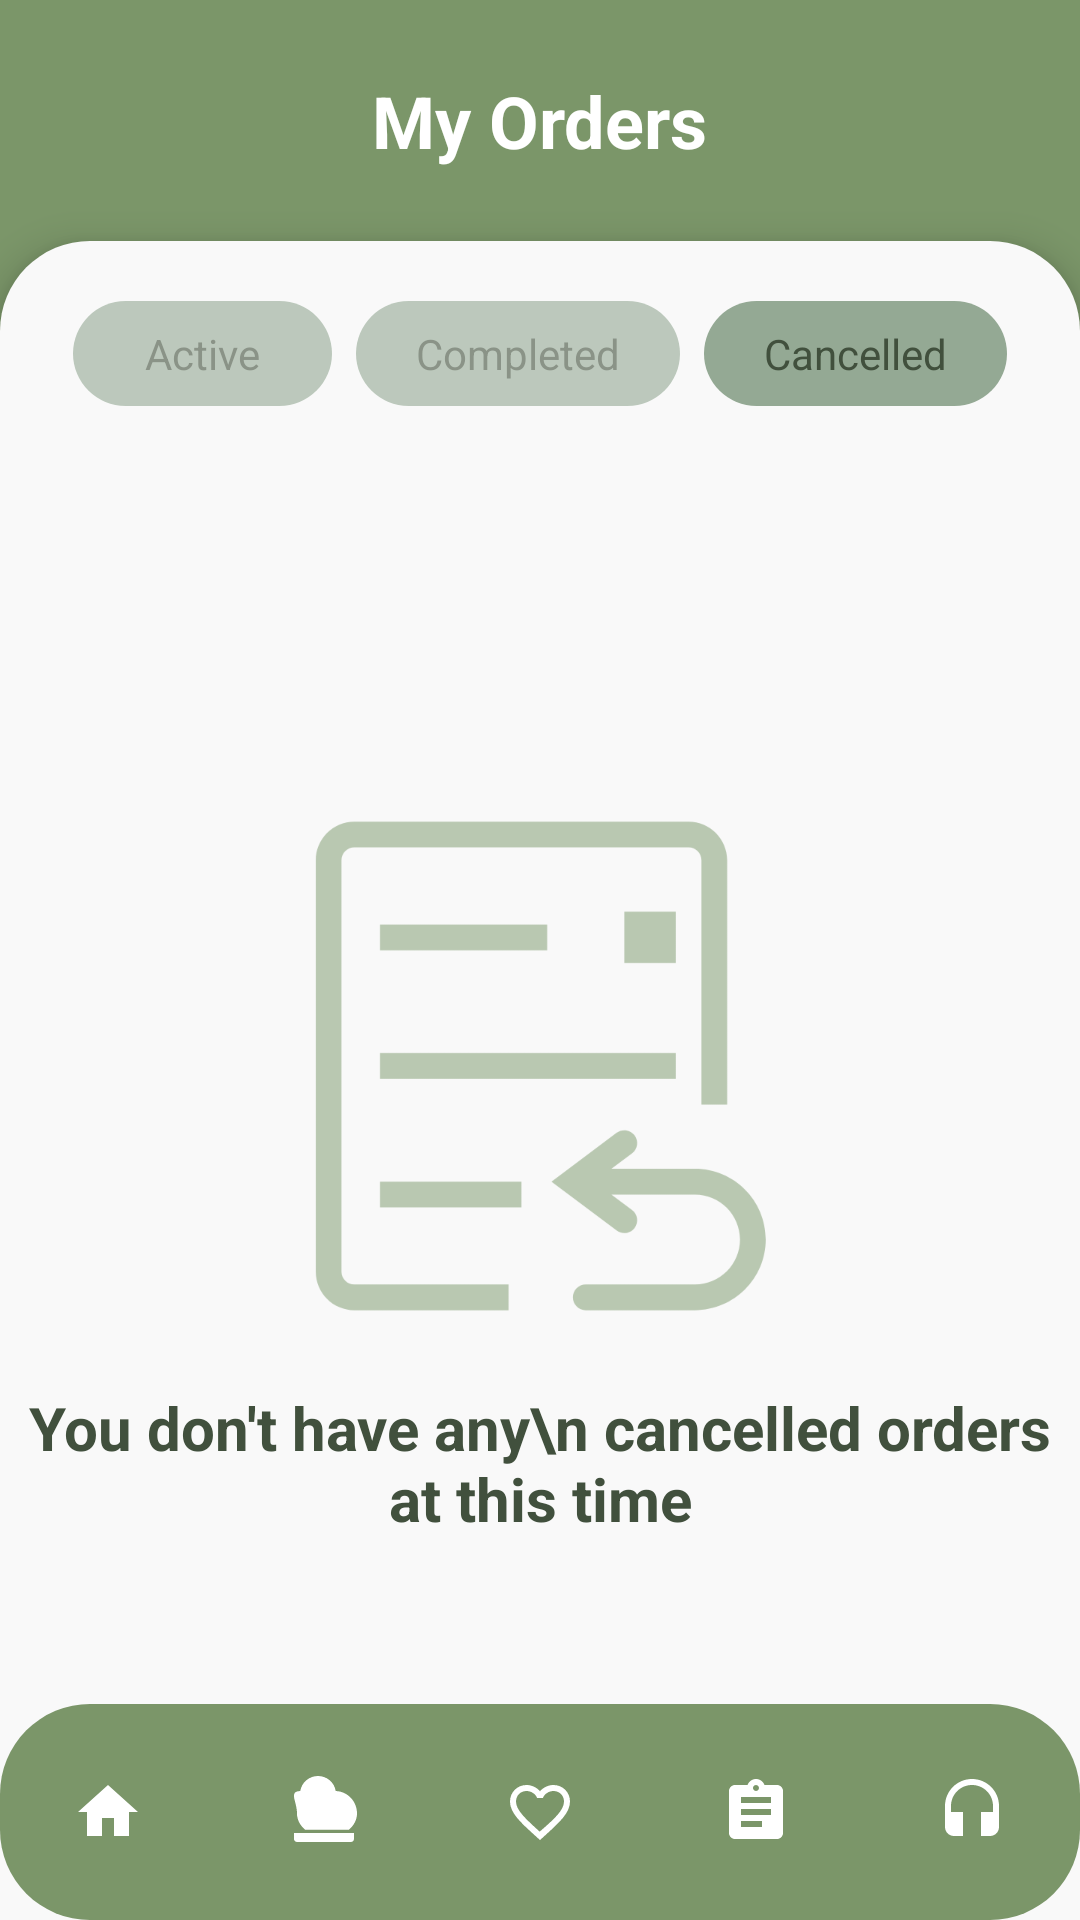

Here is an Android app screen rendered from its layout file. Give the layout XML and the strings, colors and styles it references.
<!-- AndroidManifest.xml: application theme Theme.MapaAni -->
<!-- res/layout/cancel_orders.xml -->
<?xml version="1.0" encoding="utf-8"?>
<androidx.constraintlayout.widget.ConstraintLayout
    xmlns:android="http://schemas.android.com/apk/res/android"
    xmlns:app="http://schemas.android.com/apk/res-auto"
    android:layout_width="match_parent"
    android:layout_height="match_parent"
    android:background="@color/Green2">

    
    <ImageView
        android:id="@+id/backBtn"
        android:layout_width="32dp"
        android:layout_height="32dp"
        android:layout_marginStart="20dp"
        android:padding="4dp"
        android:src="@drawable/outline_arrow_back_ios_24"
        android:scaleType="fitCenter"
        app:layout_constraintBottom_toBottomOf="@+id/titleTv"
        app:layout_constraintStart_toStartOf="parent"
        app:layout_constraintTop_toTopOf="@+id/titleTv"
        app:tint="@color/white" />

    <TextView
        android:id="@+id/titleTv"
        android:layout_width="wrap_content"
        android:layout_height="wrap_content"
        android:layout_marginTop="24dp"
        android:text="My Orders"
        android:textColor="@color/white"
        android:textSize="24sp"
        android:textStyle="bold"
        app:layout_constraintEnd_toEndOf="parent"
        app:layout_constraintStart_toStartOf="parent"
        app:layout_constraintTop_toTopOf="parent" />

    
    <androidx.constraintlayout.widget.ConstraintLayout
        android:layout_width="match_parent"
        android:layout_height="0dp"
        android:layout_marginTop="24dp"
        android:layout_marginBottom="-20dp"
        android:background="@drawable/white_card_bg"

        android:elevation="4dp"
        android:translationZ="4dp"

        app:layout_constraintTop_toBottomOf="@+id/titleTv"
        app:layout_constraintBottom_toBottomOf="parent">

        
        <LinearLayout
            android:id="@+id/tabLayout"
            android:layout_width="match_parent"
            android:layout_height="wrap_content"
            android:gravity="center"
            android:orientation="horizontal"
            android:padding="20dp"
            app:layout_constraintTop_toTopOf="parent">

            <TextView
                android:layout_width="wrap_content"
                android:layout_height="wrap_content"
                android:background="@drawable/tab_selected"
                android:paddingHorizontal="24dp"
                android:paddingVertical="8dp"
                android:text="Active"
                android:alpha="0.6"
                android:textColor="@color/Green1" />

            <TextView
                android:layout_width="wrap_content"
                android:layout_height="wrap_content"
                android:layout_marginHorizontal="8dp"
                android:background="@drawable/tab_selected"
                android:paddingHorizontal="20dp"
                android:paddingVertical="8dp"
                android:text="Completed"
                android:alpha="0.6"
                android:textColor="@color/Green1" />

            <TextView
                android:layout_width="wrap_content"
                android:layout_height="wrap_content"
                android:background="@drawable/tab_selected"
                android:paddingHorizontal="20dp"
                android:paddingVertical="8dp"
                android:text="Cancelled"
                android:textColor="@color/Green1" />
        </LinearLayout>

        
        <ImageView
            android:id="@+id/illustration"
            android:layout_width="200dp"
            android:layout_height="200dp"
            android:layout_marginTop="100dp"
            android:src="@drawable/backarrow"
            android:scaleType="fitCenter"
            app:tint="@color/Gree2L"

            app:layout_constraintTop_toBottomOf="@id/tabLayout"
            app:layout_constraintBottom_toTopOf="@id/messageTv"
            app:layout_constraintStart_toStartOf="parent"
            app:layout_constraintEnd_toEndOf="parent" />

        <TextView
            android:id="@+id/messageTv"
            android:layout_width="wrap_content"
            android:layout_height="wrap_content"
            android:layout_marginTop="7dp"
            android:gravity="center"
            android:text="You don't have any\n cancelled orders at this time"
            android:textColor="@color/Green1"
            android:textSize="20sp"
            android:textStyle="bold"
            app:layout_constraintTop_toBottomOf="@+id/illustration"
            app:layout_constraintStart_toStartOf="parent"
            app:layout_constraintEnd_toEndOf="parent"/>

    </androidx.constraintlayout.widget.ConstraintLayout>

    
    <com.google.android.material.bottomnavigation.BottomNavigationView
        android:id="@+id/bottomNav"
        android:layout_width="match_parent"
        android:layout_height="72dp"
        android:background="@drawable/bottom_nav_bg"

        android:elevation="24dp"
        android:translationZ="24dp"

        app:backgroundTint="@color/Green2"
        app:itemIconTint="@color/white"
        app:itemTextColor="@color/white"
        app:itemRippleColor="@color/Gree2L"
        app:labelVisibilityMode="unlabeled"
        app:layout_constraintBottom_toBottomOf="parent"
        app:menu="@drawable/bottom_nav_menu" />

</androidx.constraintlayout.widget.ConstraintLayout>
<!-- resources referenced by this layout -->
<resources>
  <color name="Gree2L">#B9C8B1</color>
  <color name="Green1">#41503D</color>
  <color name="Green2">#7B9669</color>
  <color name="white">#FFFFFFFF</color>
  <!-- drawable bottom_nav_bg (drawable) -->
  <?xml version="1.0" encoding="utf-8"?>
  <shape xmlns:android="http://schemas.android.com/apk/res/android">
      <solid android:color="@color/Green2" />
      <corners android:radius="30dp" />
  </shape>
  <!-- drawable bottom_nav_menu (drawable) -->
  <menu xmlns:android="http://schemas.android.com/apk/res/android">
      <item android:id="@+id/nav_home" android:icon="@drawable/ic_home" android:title="Home" />
      <item android:id="@+id/nav_dish" android:icon="@drawable/ic_dish" android:title="Orders" />
      <item android:id="@+id/nav_heart" android:icon="@drawable/ic_heart" android:title="Favorites" />
      <item android:id="@+id/nav_list" android:icon="@drawable/ic_list" android:title="List" />
      <item android:id="@+id/nav_support" android:icon="@drawable/ic_support" android:title="Support" />
  </menu>
  <!-- drawable tab_selected (drawable) -->
  <?xml version="1.0" encoding="utf-8"?>
  <shape xmlns:android="http://schemas.android.com/apk/res/android">
      
      <solid android:color="#94A994" />
  
      
      <corners android:radius="50dp" />
  </shape>
  <!-- drawable white_card_bg (drawable) -->
  <shape xmlns:android="http://schemas.android.com/apk/res/android">
      <solid android:color="#F9F9F9" />
      <corners android:topLeftRadius="30dp" android:topRightRadius="30dp" />
  </shape>
  <style name="Theme.MapaAni" parent="Base.Theme.MapaAni" />
  <!-- drawable ic_home (drawable) -->
  <vector xmlns:android="http://schemas.android.com/apk/res/android"
      android:width="24dp"
      android:height="24dp"
      android:viewportWidth="24"
      android:viewportHeight="24">
      <path
          android:fillColor="@color/Green1"
          android:pathData="M10,20v-6h4v6h5v-8h3L12,3 2,12h3v8z"/>
  </vector>
  <!-- drawable ic_dish (drawable) -->
  <vector xmlns:android="http://schemas.android.com/apk/res/android"
      android:width="24dp"
      android:height="24dp"
      android:viewportWidth="24"
      android:viewportHeight="24"
      android:tint="#000000">
      <path
          android:fillColor="@android:color/white"
          android:pathData="M2,19L2,21C2,21.55 2.45,22 3,22H21C21.55,22 22,21.55 22,21V19H2M20.31,17.9C21.97,16.44 23,14.62 23,12.5C23,8.46 19.88,5.14 15.91,5.01C15.45,2.15 12.97,0 10,0C7.03,0 4.55,2.15 4.09,5.01C0.12,5.14 3,8.46 3,12.5C3,14.62 4.03,16.44 5.69,17.9H20.31Z" />
  </vector>
  <!-- drawable ic_list (drawable) -->
  <vector xmlns:android="http://schemas.android.com/apk/res/android"
      android:width="24dp"
      android:height="24dp"
      android:viewportWidth="24"
      android:viewportHeight="24">
      <path
          android:fillColor="@color/white"
          android:pathData="M19,3h-4.18C14.4,1.84 13.3,1 12,1c-1.3,0 -2.4,0.84 -2.82,2H5C3.9,3 3,3.9 3,5v14c0,1.1 0.9,2 2,2h14c1.1,0 2,-0.9 2,-2V5C21,3.9 20.1,3 19,3zM12,3c0.55,0 1,0.45 1,1s-0.45,1 -1,1s-1,-0.45 -1,-1s0.45,-1 1,-1zM14,17H7v-2h7v2zM17,13H7v-2h10v2zM17,9H7V7h10v2z" />
  </vector>
  <!-- drawable ic_support (drawable) -->
  <vector xmlns:android="http://schemas.android.com/apk/res/android"
      android:width="24dp"
      android:height="24dp"
      android:viewportWidth="24"
      android:viewportHeight="24">
      <path
          android:fillColor="@color/white"
          android:pathData="M12,1c-4.97,0 -9,4.03 -9,9v7c0,1.66 1.34,3 3,3h3v-8H5v-2c0,-3.87 3.13,-7 7,-7s7,3.13 7,7v2h-4v8h3c1.66,0 3,-1.34 3,-3v-7c0,-4.97 -4.03,-9 -9,-9z" />
  </vector>
  <style name="Base.Theme.MapaAni" parent="Theme.Material3.DayNight.NoActionBar">
          
          
      </style>
</resources>
